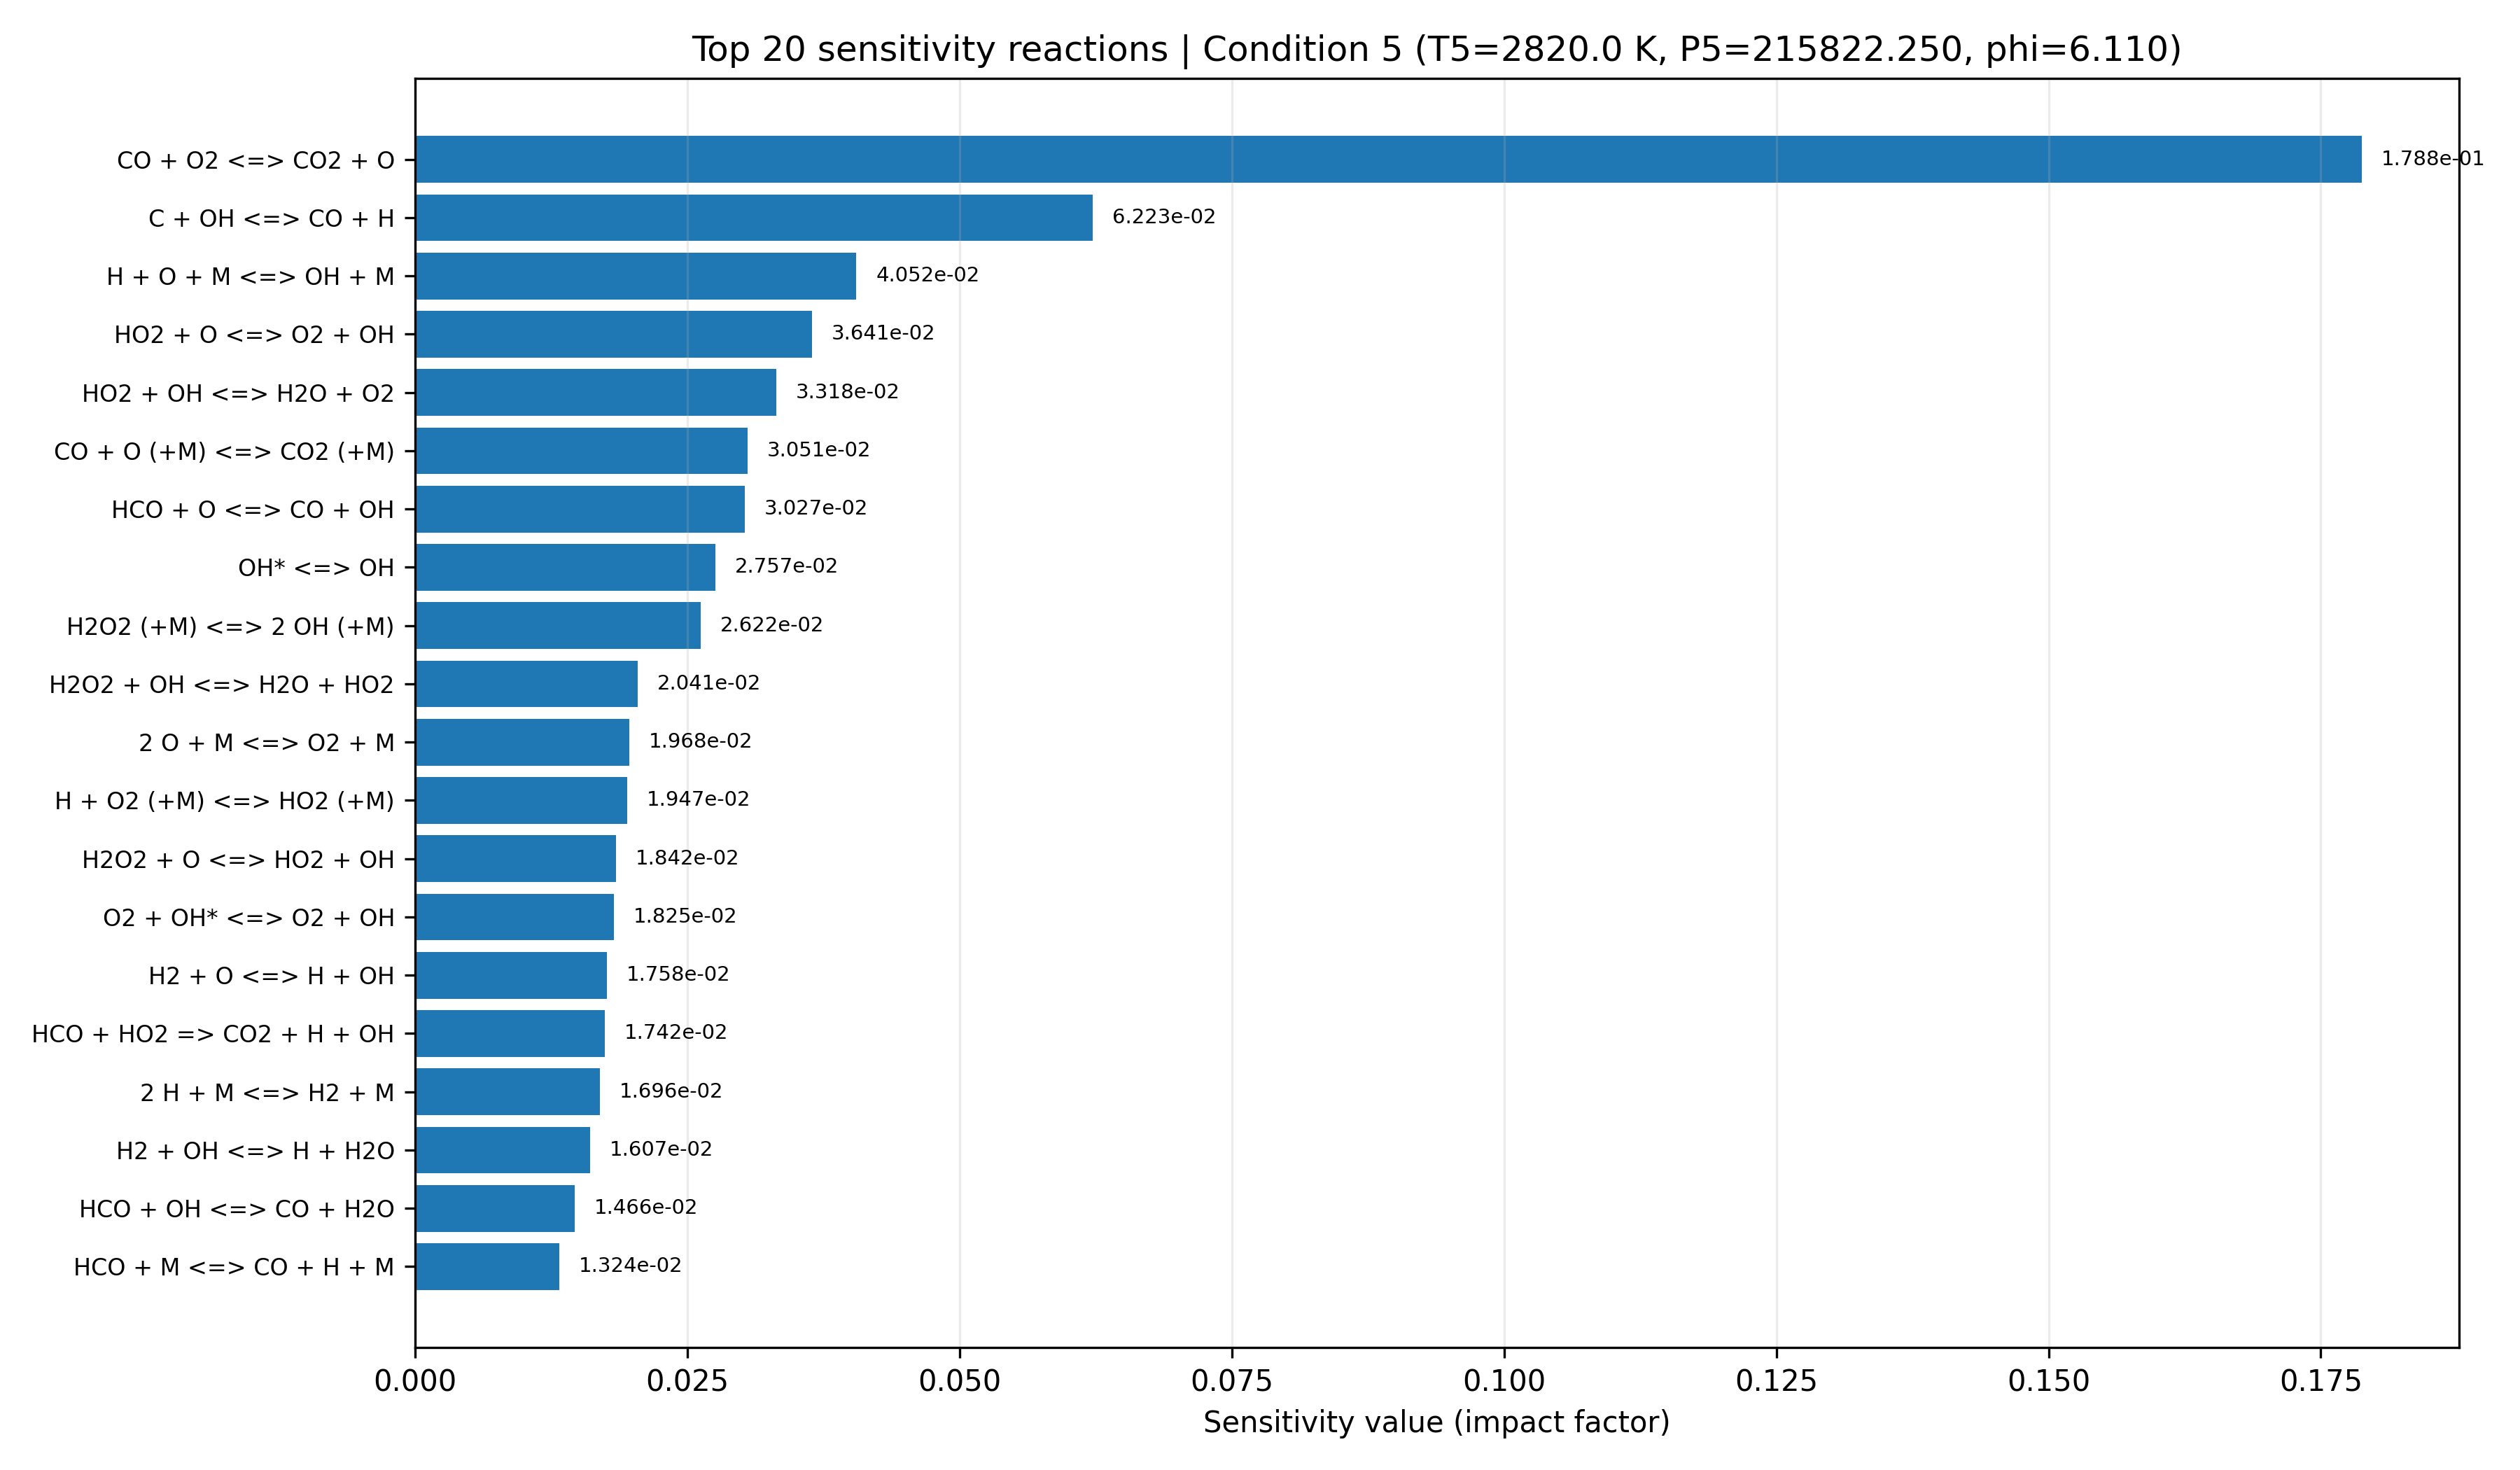

The table this chart was drawn from, first rows:
equation, if, low_impact, rank
CO + O2 <=> CO2 + O, 0.1788, False, 1
C + OH <=> CO + H, 0.06223, False, 2
H + O + M <=> OH + M, 0.04052, False, 3
HO2 + O <=> O2 + OH, 0.03641, False, 4
HO2 + OH <=> H2O + O2, 0.03318, False, 5
CO + O (+M) <=> CO2 (+M), 0.03051, False, 6
HCO + O <=> CO + OH, 0.03027, False, 7
OH* <=> OH, 0.02757, False, 8
H2O2 (+M) <=> 2 OH (+M), 0.02622, False, 9
H2O2 + OH <=> H2O + HO2, 0.02041, False, 10
2 O + M <=> O2 + M, 0.01968, False, 11
H + O2 (+M) <=> HO2 (+M), 0.01947, False, 12
H2O2 + O <=> HO2 + OH, 0.01842, False, 13
O2 + OH* <=> O2 + OH, 0.01825, False, 14
H2 + O <=> H + OH, 0.01758, True, 15
HCO + HO2 => CO2 + H + OH, 0.01742, True, 16
2 H + M <=> H2 + M, 0.01696, True, 17
H2 + OH <=> H + H2O, 0.01607, True, 18
HCO + OH <=> CO + H2O, 0.01466, True, 19
HCO + M <=> CO + H + M, 0.01324, True, 20
HCO + O2 <=> CO + HO2, 0.01152, True, 21
2 OH <=> H2O + O, 0.009889, True, 22
H + O2 <=> O + OH, 0.009584, True, 23
N2 + OH* <=> N2 + OH, 0.009024, True, 24
H2O + OH* <=> H2O + OH, 0.008752, True, 25
OH + OH* <=> 2 OH, 0.00807, True, 26
H + HCO <=> CO + H2, 0.008046, True, 27
H + OH* <=> H + OH, 0.00788, True, 28
CO + OH <=> CO2 + H, 0.007316, True, 29
H + HO2 <=> 2 OH, 0.007232, True, 30
H2 + OH* <=> H2 + OH, 0.007134, True, 31
H + H2O2 <=> H2O + OH, 0.007114, True, 32
H + OH (+M) <=> H2O (+M), 0.006858, True, 33
CO + HO2 <=> CO2 + OH, 0.005918, True, 34
2 HCO => 2 CO + H2, 0.005886, True, 35
C + O2 <=> CO + O, 0.005716, True, 36
2 HO2 <=> H2O2 + O2, 0.003862, True, 37
HCO + O <=> CO2 + H, 0.00344, True, 38
H + H2O2 <=> H2 + HO2, 0.002616, True, 39
H + HO2 <=> H2 + O2, 0.001022, True, 40
AR + OH* <=> AR + OH, 0.0007026, True, 41
